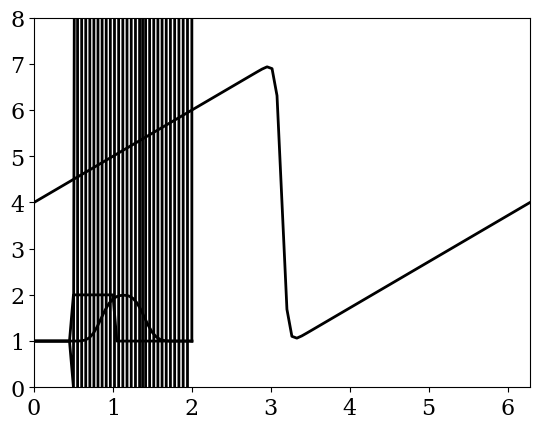

Generate this figure with matplotlib: (Note: this script raises an exception after producing the figure.)
import numpy
import matplotlib.pyplot as plt
%matplotlib inline
from matplotlib import rcParams
rcParams['font.family'] = 'serif'
rcParams['font.size'] = 16

nx = 41
dx = 2./(nx-1)
x  = numpy.linspace(0, 2, nx) 

u_inicial = numpy.ones(nx)
u_inicial[int(0.5/dx):int(1/dx+1)] = 2.0
plt.plot(x, u_inicial, c='k', lw=2)
plt.ylim([0,2.5])

def ftbs(u, nt, nx, c, dt, dx):
    for n in range(1,nt):  
        un = u.copy() 
        for i in range(1,nx): 
            u[i] = un[i]-c*dt/dx*(un[i]-un[i-1])
    return u
            
nt = 20
dt = 0.02
c  = 1
u = u_inicial.copy()
u  = ftbs(u, nt, nx, c, dt, dx)
plt.plot(x, u, c='k', lw=2)
plt.ylim([0,2.5]);

dt = 0.1
u = u_inicial.copy()
u  = ftbs(u, nt, nx, c, dt, dx)
plt.plot(x, u, c='k', lw=2)
plt.ylim([0,2.5]);

### ALUMNO
#def ftbs_nl(u, nt, nx, dt, dx):
#Hacer función para calcular caso nolineal 
###

### ALUMNO
#def ftcs(u, nt, nx, nu, dt, dx):
# Hacer función para ecuación de difusión
###

from math import pi

def cond_inicial(x, nu):
    phi    = numpy.exp(-x*x/(4*nu)) + numpy.exp(-(x-2*pi)**2/(4*nu))
    dphidx = -x/(2*nu) * numpy.exp(-x*x/(4*nu)) + \
                -(x-2*pi)/(2*nu) * numpy.exp(-(x-2*pi)**2/(4*nu))
    
    return -2*nu/phi * dphidx + 4   

nx = 101
x  = numpy.linspace(0, 2*pi, nx)
nu = 0.1

u0 = cond_inicial(x, nu)

plt.plot(x, u0, c='k', lw=2)
plt.xlim([0,2*pi])
plt.ylim([0,8]);

def sol_analitica(x, t, nu):
    phi    = numpy.exp(-(x-4*t)**2/(4*nu*(t+1))) + numpy.exp(-(x-4*t-2*pi)**2/(4*nu*(t+1)))
    dphidx = -(x-4*t)/(2*nu*(t+1)) * numpy.exp(-(x-4*t)**2/(4*nu*(t+1))) + \
                -(x-4*t-2*pi)/(2*nu*(t+1)) * numpy.exp(-(x-4*t-2*pi)**2/(4*nu*(t+1)))
    
    return -2*nu/phi * dphidx + 4   

#### ALUMNO
#def burgers(u, nu, dt, dx, nt):
# Hacer función para calcular ecuación de Burger,
# grafique el error para cada caso.
####

nx = 101
ny = 101
dx = 2./(nx-1)
dy = 2./(ny-1)
dt = 0.005
nt = int(0.5/dt)

x = numpy.linspace(0,2,nx)
y = numpy.linspace(0,2,ny)

u_inicial = numpy.ones((ny,nx)) 
u_inicial[int(.5/dy):int(1/dy+1),int(.5/dx):int(1/dx+1)]=2 

from mpl_toolkits.mplot3d import Axes3D
fig = plt.figure(figsize=(11,7), dpi=100)
ax = fig.gca(projection='3d')
X,Y = numpy.meshgrid(x,y)

ax.plot_surface(X,Y,u_inicial, cmap='coolwarm');

def ftbs2d(u, dx, dy, c, dt, nt):

    
    for n in range(nt+1): ##loop across number of time steps
        un = u.copy()
        row, col = u.shape
        for j in range(1, row):
            for i in range(1, col):
                u[j,i] = un[j, i] - (c*dt/dx*(un[j,i] - un[j,i-1]))-(c*dt/dy*(un[j,i]-un[j-1,i]))
                u[0,:] = 1
                u[-1,:] = 1
                u[:,0] = 1
                u[:,-1] = 1
            

    return u

c = 1
u = u_inicial.copy()
u = ftbs2d(u, dx, dy, c, dt, nt)

fig = plt.figure(figsize=(11,7), dpi=100)
ax = fig.gca(projection='3d')
ax.plot_surface(X,Y,u, cmap='coolwarm');

v_inicial = numpy.ones((ny,nx))
v_inicial[int(.5/dy):int(1/dy+1),int(.5/dx):int(1/dx+1)]=2

### ALUMNO
#def ftbs_2d(u, v, dx, dy, dt, nt):
#Escriba función para onda no lineal en 2D
###

###ALUMNO
#def diffuse(u, dx, dy, dt, nt, nu):
# Escriba función para ecuación de difusión en 2D
###